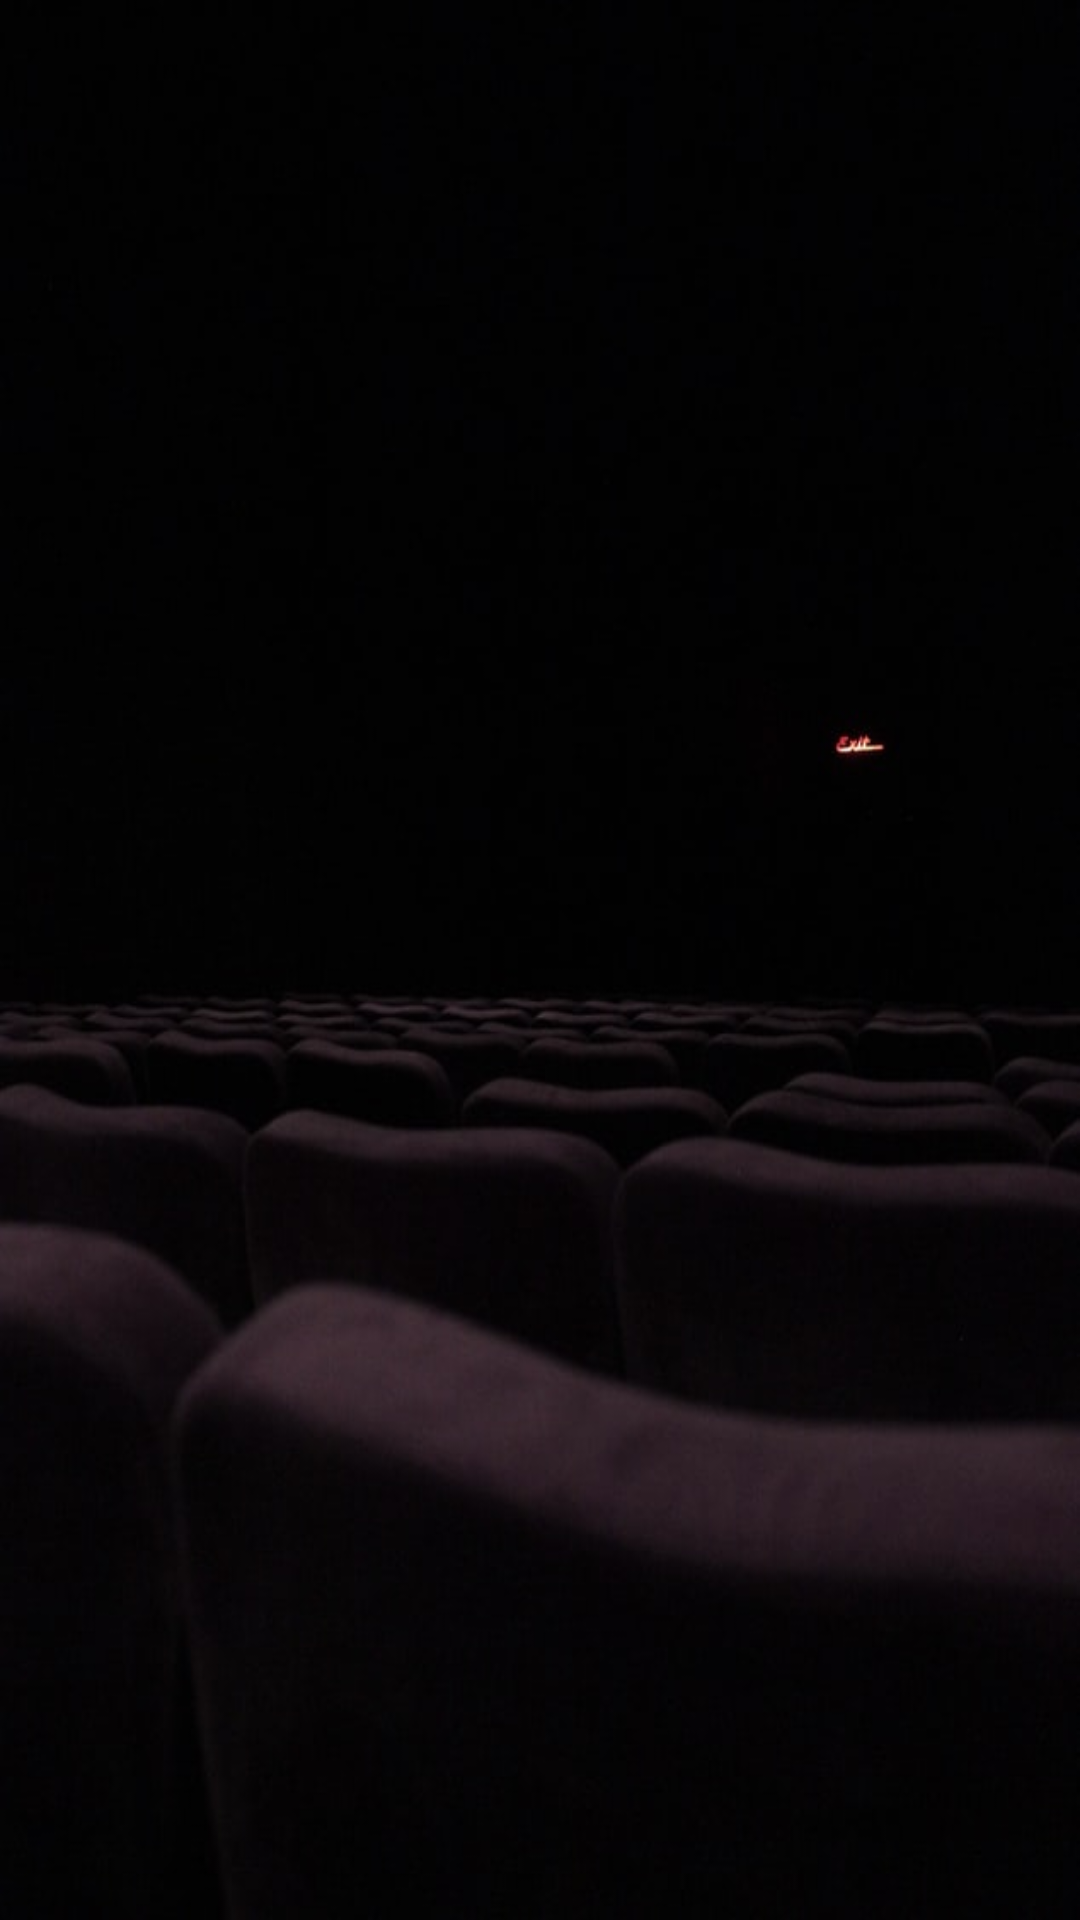

Android layout source for this screen:
<!-- AndroidManifest.xml: application theme AppTheme -->
<!-- res/layout/activity_main.xml -->
<?xml version="1.0" encoding="utf-8"?>
<androidx.constraintlayout.widget.ConstraintLayout
    xmlns:android="http://schemas.android.com/apk/res/android"
    xmlns:app="http://schemas.android.com/apk/res-auto"
    xmlns:tools="http://schemas.android.com/tools"
    android:layout_width="match_parent"
    android:layout_height="match_parent"
    android:background="@drawable/dark_cinema"
    tools:context=".views.main.MainActivity">

   <androidx.recyclerview.widget.RecyclerView
       android:id="@+id/main_recyclerview"
       android:layout_width="match_parent"
       android:layout_height="match_parent"/>

</androidx.constraintlayout.widget.ConstraintLayout>
<!-- resources referenced by this layout -->
<resources>
  <!-- drawable dark_cinema: jpeg bitmap (drawable, 25353 bytes) -->
  <style name="AppTheme" parent="Theme.AppCompat.Light.NoActionBar">
          
          <item name="colorPrimary">@color/colorPrimary</item>
          <item name="colorPrimaryDark">@color/colorPrimaryDark</item>
          <item name="colorAccent">@color/colorAccent</item>
      </style>
  <color name="colorPrimary">#212121</color>
  <color name="colorPrimaryDark">#000000</color>
  <color name="colorAccent">#484848</color>
</resources>
